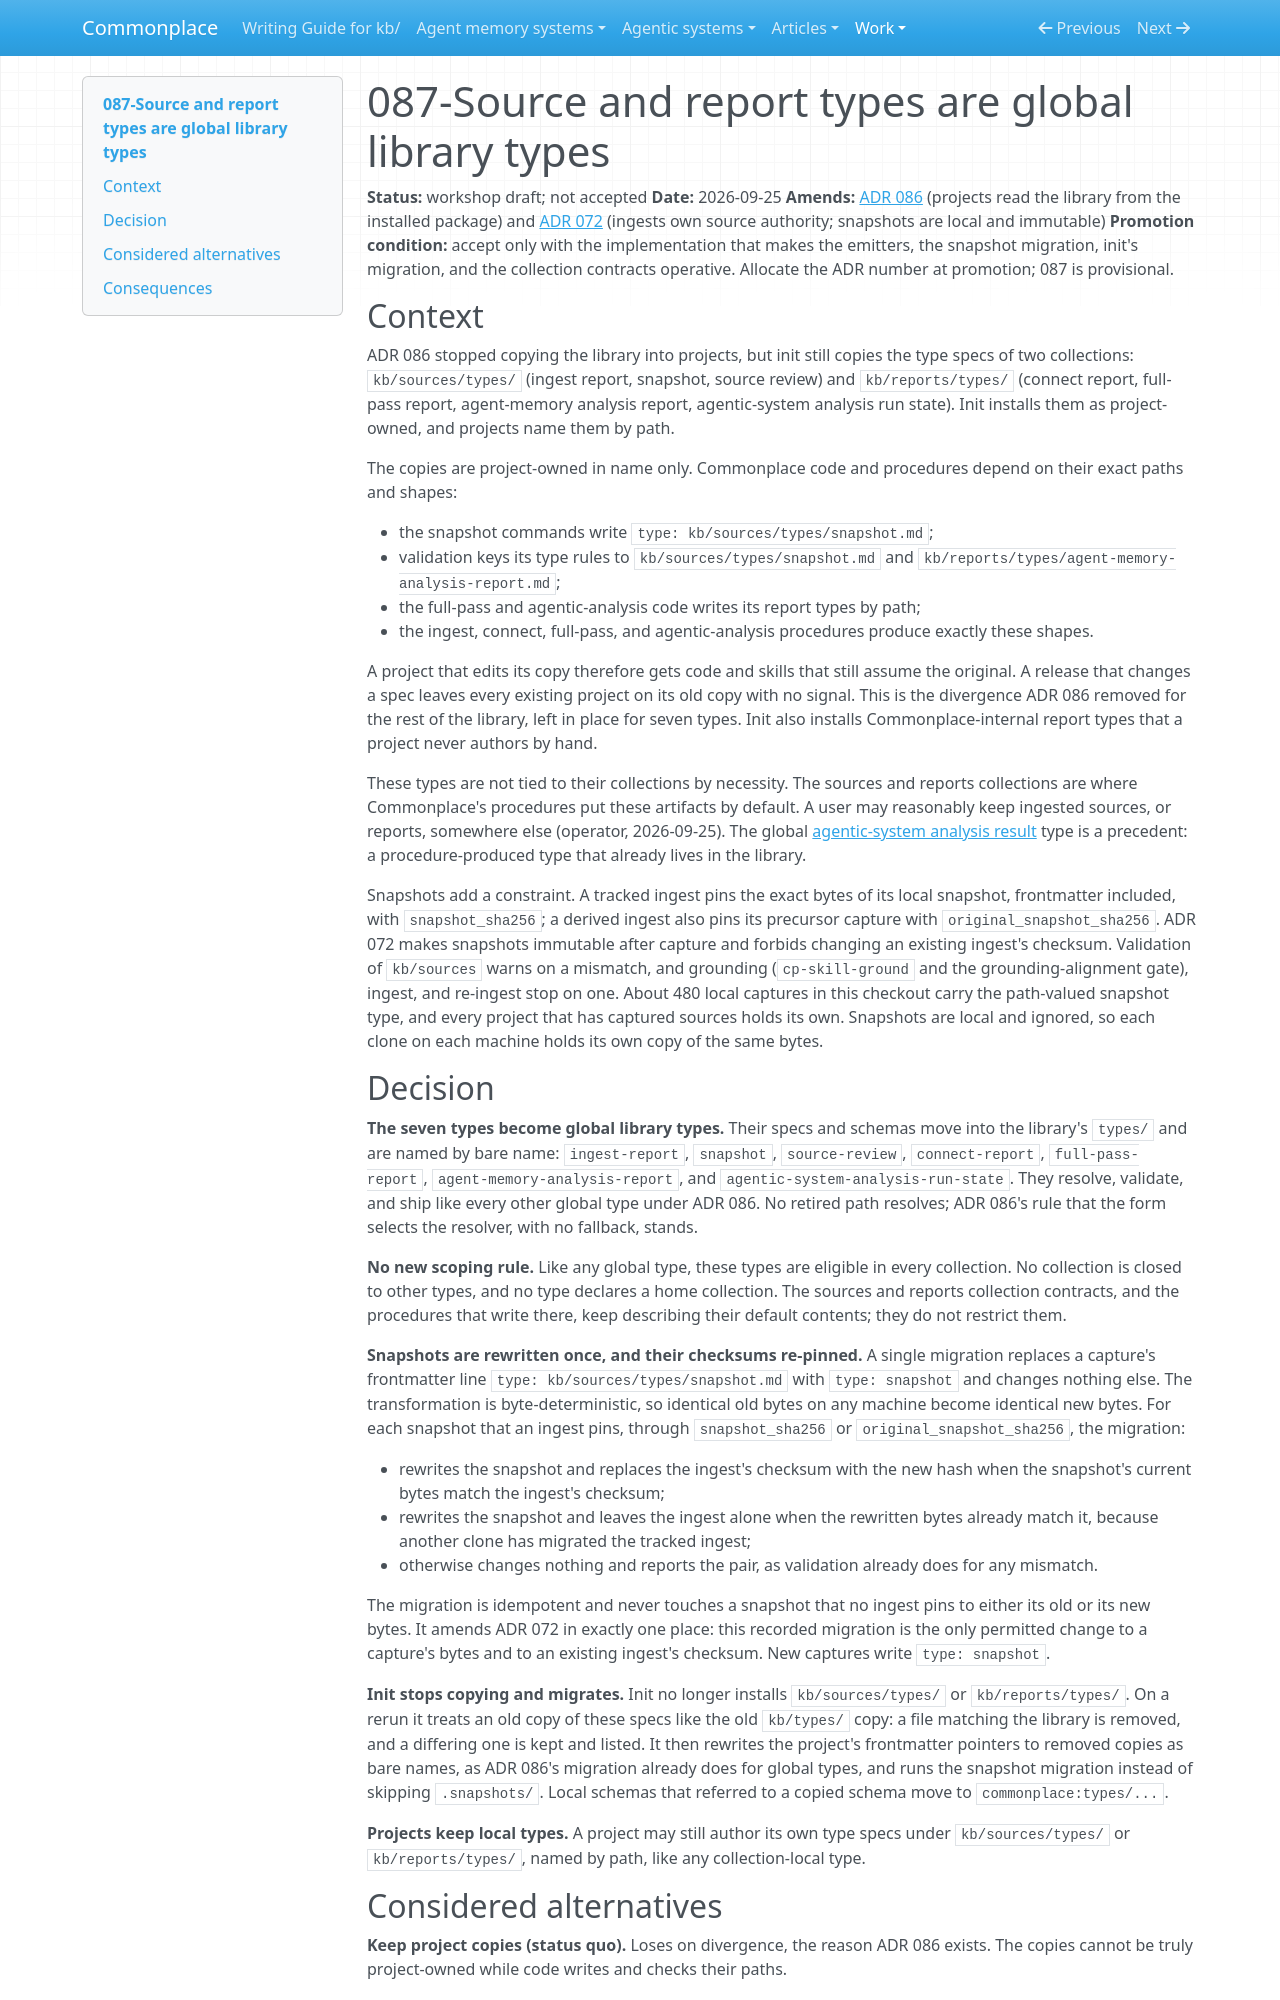

repository: zby/commonplace · page: work/system-contract-consistency/087-sources-and-reports-types-are-global-library-types/index.html · generator: mkdocs

---
description: "Draft decision that source and report type specs become global library types named by bare name and usable in any collection, with snapshots rewritten once and their ingest checksums re-pinned"
type: kb/reference/types/adr.md
tags: []
---

# 087-Source and report types are global library types

**Status:** workshop draft; not accepted
**Date:** 2026-09-25
**Amends:** [ADR 086](../../reference/adr/086-projects-read-the-library-from-the-installed-package.md) (projects read the library from the installed package) and [ADR 072](../../reference/adr/072-ingests-own-source-authority-and-snapshots-are-local.md) (ingests own source authority; snapshots are local and immutable)
**Promotion condition:** accept only with the implementation that makes the
emitters, the snapshot migration, init's migration, and the collection
contracts operative. Allocate the ADR number at promotion; 087 is provisional.

## Context

ADR 086 stopped copying the library into projects, but init still copies the
type specs of two collections: `kb/sources/types/` (ingest report, snapshot,
source review) and `kb/reports/types/` (connect report, full-pass report,
agent-memory analysis report, agentic-system analysis run state). Init
installs them as project-owned, and projects name them by path.

The copies are project-owned in name only. Commonplace code and procedures
depend on their exact paths and shapes:

- the snapshot commands write `type: kb/sources/types/snapshot.md`;
- validation keys its type rules to `kb/sources/types/snapshot.md` and
  `kb/reports/types/agent-memory-analysis-report.md`;
- the full-pass and agentic-analysis code writes its report types by path;
- the ingest, connect, full-pass, and agentic-analysis procedures produce
  exactly these shapes.

A project that edits its copy therefore gets code and skills that still assume
the original. A release that changes a spec leaves every existing project on
its old copy with no signal. This is the divergence ADR 086 removed for the
rest of the library, left in place for seven types. Init also installs
Commonplace-internal report types that a project never authors by hand.

These types are not tied to their collections by necessity. The sources and
reports collections are where Commonplace's procedures put these artifacts by
default. A user may reasonably keep ingested sources, or reports, somewhere
else (operator, 2026-09-25). The global
[agentic-system analysis result](../../types/agentic-system-analysis-result.md)
type is a precedent: a procedure-produced type that already lives in the
library.

Snapshots add a constraint. A tracked ingest pins the exact bytes of its local
snapshot, frontmatter included, with `snapshot_sha256`; a derived ingest also
pins its precursor capture with `original_snapshot_sha256`. ADR 072 makes
snapshots immutable after capture and forbids changing an existing ingest's
checksum. Validation of `kb/sources` warns on a mismatch, and grounding
(`cp-skill-ground` and the grounding-alignment gate), ingest, and re-ingest
stop on one. About 480 local captures in this checkout carry the path-valued
snapshot type, and every project that has captured sources holds its own.
Snapshots are local and ignored, so each clone on each machine holds its own
copy of the same bytes.

## Decision

**The seven types become global library types.** Their specs and schemas move
into the library's `types/` and are named by bare name: `ingest-report`,
`snapshot`, `source-review`, `connect-report`, `full-pass-report`,
`agent-memory-analysis-report`, and `agentic-system-analysis-run-state`. They
resolve, validate, and ship like every other global type under ADR 086. No
retired path resolves; ADR 086's rule that the form selects the resolver, with
no fallback, stands.

**No new scoping rule.** Like any global type, these types are eligible in
every collection. No collection is closed to other types, and no type declares
a home collection. The sources and reports collection contracts, and the
procedures that write there, keep describing their default contents; they do
not restrict them.

**Snapshots are rewritten once, and their checksums re-pinned.** A single
migration replaces a capture's frontmatter line
`type: kb/sources/types/snapshot.md` with `type: snapshot` and changes nothing
else. The transformation is byte-deterministic, so identical old bytes on any
machine become identical new bytes. For each snapshot that an ingest pins,
through `snapshot_sha256` or `original_snapshot_sha256`, the migration:

- rewrites the snapshot and replaces the ingest's checksum with the new hash
  when the snapshot's current bytes match the ingest's checksum;
- rewrites the snapshot and leaves the ingest alone when the rewritten bytes
  already match it, because another clone has migrated the tracked ingest;
- otherwise changes nothing and reports the pair, as validation already does
  for any mismatch.

The migration is idempotent and never touches a snapshot that no ingest pins
to either its old or its new bytes. It amends ADR 072 in exactly one place:
this recorded migration is the only permitted change to a capture's bytes and
to an existing ingest's checksum. New captures write `type: snapshot`.

**Init stops copying and migrates.** Init no longer installs
`kb/sources/types/` or `kb/reports/types/`. On a rerun it treats an old copy of
these specs like the old `kb/types/` copy: a file matching the library is
removed, and a differing one is kept and listed. It then rewrites the
project's frontmatter pointers to removed copies as bare names, as ADR 086's
migration already does for global types, and runs the snapshot migration
instead of skipping `.snapshots/`. Local schemas that referred to a copied
schema move to `commonplace:types/...`.

**Projects keep local types.** A project may still author its own type specs
under `kb/sources/types/` or `kb/reports/types/`, named by path, like any
collection-local type.
